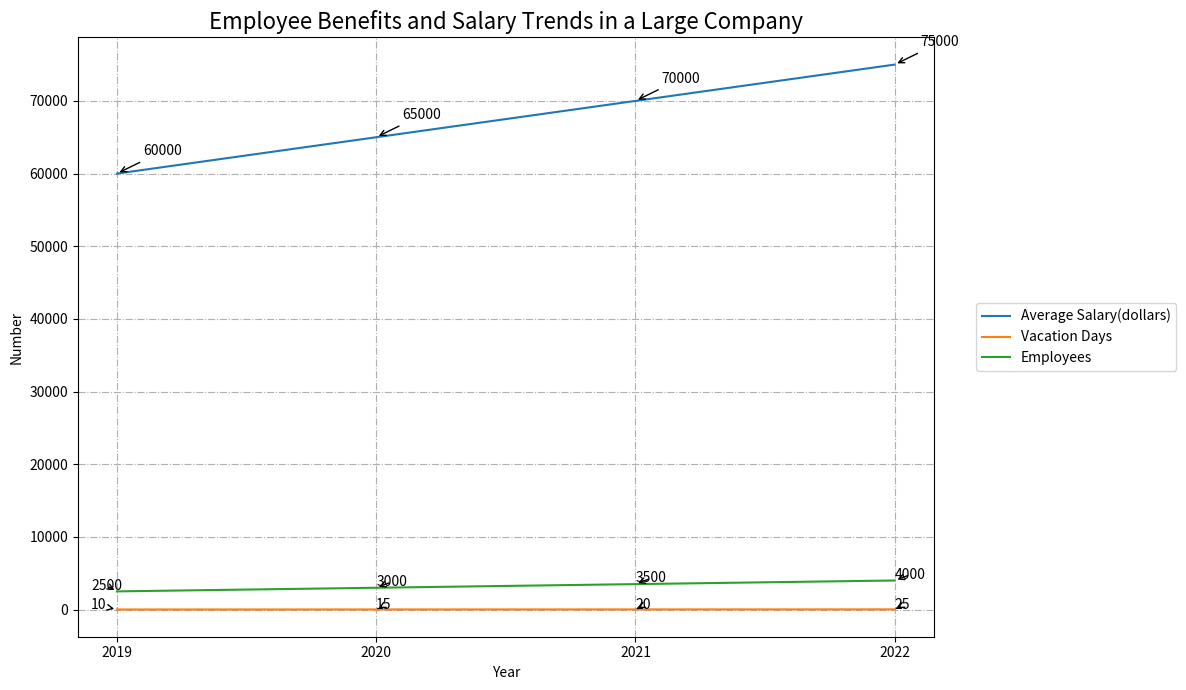

Generate this figure with matplotlib: (Note: this script raises an exception after producing the figure.)

import matplotlib.pyplot as plt
import matplotlib.dates as mdates
import numpy as np

# Create figure 
fig = plt.figure(figsize=(12,7))

# Set x-axis
x = np.arange(2019,2023)

# Set y-axis
y1 = [60000, 65000, 70000, 75000]
y2 = [10, 15, 20, 25]
y3 = [2500, 3000, 3500, 4000]

# Draw line
plt.plot(x, y1, label="Average Salary(dollars)")
plt.plot(x, y2, label="Vacation Days")
plt.plot(x, y3, label="Employees")

# Set x-axis, y-axis label
plt.xlabel("Year")
plt.ylabel("Number")

# Set x-axis tick labels
plt.xticks(x)

# Set grid
plt.grid(True, linestyle='-.')

# Set title
plt.title("Employee Benefits and Salary Trends in a Large Company", fontsize = 16)

# Display legend
plt.legend(bbox_to_anchor=(1.05, 0.5), loc='center left', borderaxespad=0.)

# Label value of each data point directly on the figure
plt.annotate("60000", xy=(2019, 60000), xytext=(2019.1, 62500), fontsize=10, arrowprops=dict(arrowstyle="->"))
plt.annotate("65000", xy=(2020, 65000), xytext=(2020.1, 67500), fontsize=10, arrowprops=dict(arrowstyle="->"))
plt.annotate("70000", xy=(2021, 70000), xytext=(2021.1, 72500), fontsize=10, arrowprops=dict(arrowstyle="->"))
plt.annotate("75000", xy=(2022, 75000), xytext=(2022.1, 77500), fontsize=10, arrowprops=dict(arrowstyle="->"))
plt.annotate("10", xy=(2019, 10), xytext=(2018.9, 10.5), fontsize=10, arrowprops=dict(arrowstyle="->"))
plt.annotate("15", xy=(2020, 15), xytext=(2020, 15.5), fontsize=10, arrowprops=dict(arrowstyle="->"))
plt.annotate("20", xy=(2021, 20), xytext=(2021, 20.5), fontsize=10, arrowprops=dict(arrowstyle="->"))
plt.annotate("25", xy=(2022, 25), xytext=(2022, 25.5), fontsize=10, arrowprops=dict(arrowstyle="->"))
plt.annotate("2500", xy=(2019, 2500), xytext=(2018.9, 2750), fontsize=10, arrowprops=dict(arrowstyle="->"))
plt.annotate("3000", xy=(2020, 3000), xytext=(2020, 3250), fontsize=10, arrowprops=dict(arrowstyle="->"))
plt.annotate("3500", xy=(2021, 3500), xytext=(2021, 3750), fontsize=10, arrowprops=dict(arrowstyle="->"))
plt.annotate("4000", xy=(2022, 4000), xytext=(2022, 4250), fontsize=10, arrowprops=dict(arrowstyle="->"))

# Automatically resize the image by tight_layout()
plt.tight_layout()

# Save the figure
plt.savefig('line chart/png/113.png')

# Clear the current image state
plt.clf()
